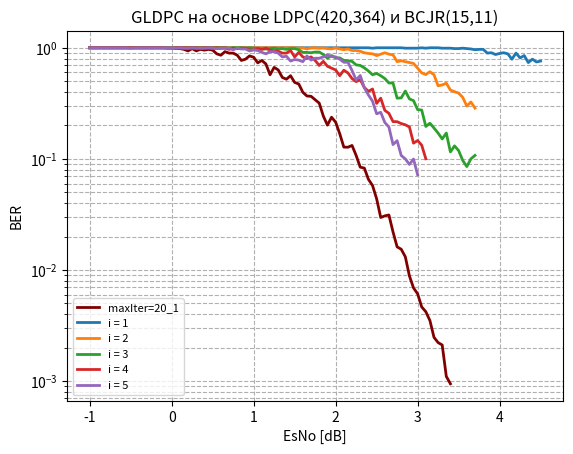

Write Python code to recreate this figure. (Note: this script raises an exception after producing the figure.)
from matplotlib.ticker import FuncFormatter, MultipleLocator
from scipy.ndimage import gaussian_filter1d
from matplotlib import pyplot as plt

# GLDPC_LDPC_420_196_from_BCH15_11 моделирования GLDPC с НУЛЕВЫМ кодовым словом
esno_gldpc_LDPC_420_196_from_BCH15_11 = [0, 0.2, 0.4, 0.6, 0.8, 1.0, 1.2, 1.4, 1.6, 1.8, 2.0, 2.2, 2.4, 2.6, 2.8, 3.0, 3.2, 3.4, 3.6, 3.8, 4.0, 4.2, 4.4, 4.6, 4.8, 5.0, 5.2, 5.4, 5.6, 5.8, 6.0]
fer_gldpc_LDPC_420_196_from_BCH15_11 = [1.0, 0.967741935483871, 0.9375, 0.9375, 0.8333333333333334, 0.8333333333333334, 0.7317073170731707, 0.7692307692307693, 0.4411764705882353, 0.3157894736842105, 0.37037037037037035, 0.22388059701492538, 0.1935483870967742, 0.18518518518518517, 0.14925373134328357, 0.11494252873563218, 0.1048951048951049, 0.09868421052631579, 0.05905511811023622, 0.04862236628849271, 0.0398936170212766, 0.03541912632821724, 0.029615004935834157, 0.03500583430571762, 0.031023784901758014, 0.026761819803746655, 0.017391304347826087, 0.019280205655526992, 0.014932802389248382, 0.010046885465505693, 0.008438818565400843]
ber_gldpc_LDPC_420_196_from_BCH15_11 = [0.0023809523809523807, 0.002304147465437788, 0.002232142857142857, 0.002306547619047619, 0.0021164021164021165, 0.001984126984126984, 0.0021486643437862952, 0.002564102564102564, 0.0014355742296918769, 0.0013533834586466164, 0.0012933568489124044, 0.0007995735607675906, 0.0008602150537634409, 0.0008818342151675485, 0.0008173418621179816, 0.0005838350665936874, 0.0005994005994005994, 0.0005639097744360903, 0.0003187101612298463, 0.00026240642123948445, 0.00020896656534954408, 0.00018552875695732838, 0.00015042542189630049, 0.00017225093071067402, 0.00015758112965972326, 0.00013168514506605496, 8.557625948930297e-05, 0.00010099155343371282, 7.110858280594467e-05, 4.78423117405033e-05, 4.018485031143259e-05]
# plt.plot(esno_gldpc_LDPC_420_196_from_BCH15_11, ber_gldpc_LDPC_420_196_from_BCH15_11, label="gldpc-decoder", alpha=1, linewidth=2)
# plt.plot(esno_gldpc_LDPC_420_196_from_BCH15_11, fer_gldpc_LDPC_420_196_from_BCH15_11, label="gldpc-decoder", alpha=1, linewidth=2)
# plt.plot(esno_gldpc_LDPC_420_196_from_BCH15_11, gaussian_filter1d(fer_gldpc_LDPC_420_196_from_BCH15_11, sigma=1).tolist(), label="GLDPC_32_28_from_Ham16_11v4", alpha=1, linewidth=2)

# sp декодирование полной матрицы 
esno_gldpc_LDPC_420_196_from_BCH15_11_full = [0, 0.2, 0.4, 0.6, 0.8, 1.0, 1.2, 1.4, 1.6, 1.8, 2.0, 2.2, 2.4, 2.6, 2.8, 3.0, 3.2, 3.4, 3.6, 3.8, 4.0, 4.2, 4.4, 4.6, 4.8, 5.0, 5.2, 5.4, 5.6, ]
fer_gldpc_LDPC_420_196_from_BCH15_11_full = [1.0, 1.0, 1.0, 0.967741935483871, 0.9090909090909091, 0.9090909090909091, 0.8823529411764706, 0.7692307692307693, 0.625, 0.5660377358490566, 0.5769230769230769, 0.4166666666666667, 0.23255813953488372, 0.20408163265306123, 0.16393442622950818, 0.13392857142857142, 0.0683371298405467, 0.08928571428571429, 0.050505050505050504, 0.03937007874015748, 0.0264783759929391, 0.033783783783783786, 0.01654715940430226, 0.018072289156626505, 0.009057971014492754, 0.007383706620723603, 0.007048872180451127, 0.007890583903208837, 0.004786215698787492,]
ber_gldpc_LDPC_420_196_from_BCH15_11_full = [0.0023809523809523807, 0.0023809523809523807, 0.0023809523809523807, 0.002304147465437788, 0.0021645021645021645, 0.0021645021645021645, 0.0021008403361344537, 0.0018315018315018315, 0.001488095238095238, 0.001347708894878706, 0.0013736263736263735, 0.000992063492063492, 0.0005537098560354374, 0.00048590864917395527, 0.00039032006245121, 0.00031887755102040814, 0.00016270745200130165, 0.00021258503401360543, 0.00012025012025012024, 9.373828271466066e-05, 6.304375236414071e-05, 8.043758043758043e-05, 3.939799858167205e-05, 4.302925989672977e-05, 2.1566597653554176e-05, 1.758025385886572e-05, 1.6783029001074113e-05, 1.8787104531449612e-05, 1.1395751663779742e-05,]
# plt.plot(esno_gldpc_LDPC_420_196_from_BCH15_11_full, fer_gldpc_LDPC_420_196_from_BCH15_11_full, label="SP", alpha=1, linewidth=2)
# plt.plot(esno_gldpc_LDPC_420_196_from_BCH15_11_full, gaussian_filter1d(fer_gldpc_LDPC_420_196_from_BCH15_11_full, sigma=1).tolist(), label="GLDPC_32_28_from_Ham16_11v4", alpha=1, linewidth=2)

# sp декодирование полной матрицы 
esno_gldpc_LDPC_420_196_from_BCH15_11_full2 = [-1, -0.9, -0.8, -0.7, -0.6, -0.5, -0.4, -0.3, -0.2, -0.1, -0.0, 0.1, 0.2, 0.3, 0.4, 0.5, 0.6, 0.7, 0.8, 0.9, 1.0, 1.1, 1.2, 1.3, 1.4, 1.5, 1.6, 1.7, 1.8, 1.9, 2.0, 2.1, 2.2, 2.3, 2.4, 2.5, 2.6, 2.7, 2.8, 2.9, 3.0, 3.1, 3.2, 3.3, 3.4, 3.5, 3.6, 3.7, 3.8, 3.9, 4.0]
fer_gldpc_LDPC_420_196_from_BCH15_11_full2 = [1.0, 1.0, 1.0, 1.0, 1.0, 1.0, 1.0, 1.0, 1.0, 1.0, 1.0, 1.0, 1.0, 1.0, 1.0, 1.0, 1.0, 1.0, 0.9230769230769231, 0.9523809523809523, 0.9836065573770492, 0.9090909090909091, 0.9090909090909091, 0.8450704225352113, 0.75, 0.8, 0.7317073170731707, 0.6382978723404256, 0.5714285714285714, 0.5660377358490566, 0.5555555555555556, 0.48, 0.40816326530612246, 0.3973509933774834, 0.2727272727272727, 0.297029702970297, 0.2631578947368421, 0.21818181818181817, 0.19801980198019803, 0.1729106628242075, 0.15748031496062992, 0.09036144578313253, 0.09104704097116843, 0.06430868167202572, 0.07604562737642585, 0.060240963855421686, 0.05474452554744526, 0.038535645472061654, 0.04129387474191328, 0.03229278794402583, 0.031455284552845527]
ber_gldpc_LDPC_420_196_from_BCH15_11_full2 = [0.0023809523809523807, 0.0023809523809523807, 0.0023809523809523807, 0.0023809523809523807, 0.0023809523809523807, 0.0023809523809523807, 0.0023809523809523807, 0.0023809523809523807, 0.0023809523809523807, 0.0023809523809523807, 0.0023809523809523807, 0.0023809523809523807, 0.0023809523809523807, 0.0023809523809523807, 0.0023809523809523807, 0.0023809523809523807, 0.0023809523809523807, 0.0023809523809523807, 0.002197802197802198, 0.0022675736961451248, 0.00234192037470726, 0.0021645021645021645, 0.0021645021645021645, 0.0020120724346076456, 0.0017857142857142857, 0.0019047619047619048, 0.0017421602787456446, 0.001519756838905775, 0.0013605442176870747, 0.001347708894878706, 0.0013227513227513227, 0.0011428571428571427, 0.0009718172983479105, 0.000946073793755913, 0.0006493506493506494, 0.0007072135785007071, 0.0006265664160401002, 0.0005194805194805195, 0.0004714757190004715, 0.0004116920543433512, 0.00037495313085864263, 0.00021514629948364886, 0.00021677866897897247, 0.00015311590874291837, 0.0001810610175629187, 0.00014343086632243257, 0.00013034410844629823, 9.175153683824204e-05, 9.83187493855078e-05, 7.688759034291864e-05, 7.575067750677507e-05]
# plt.plot(esno_gldpc_LDPC_420_196_from_BCH15_11_full2, fer_gldpc_LDPC_420_196_from_BCH15_11_full2, label="SP", alpha=1, linewidth=2)
# plt.plot(esno_gldpc_LDPC_420_196_from_BCH15_11_full2, gaussian_filter1d(fer_gldpc_LDPC_420_196_from_BCH15_11_full2, sigma=1).tolist(), label="GLDPC_32_28_from_Ham16_11v4", alpha=1, linewidth=2)


# GLDPC_LDPC_420_196_from_BCH15_11 моделирования GLDPC с НУЛЕВЫМ кодовым словом
esno_gldpc_LDPC_420_196_from_BCH15_11_2 = [-1, -0.9, -0.8, -0.7, -0.6, -0.5, -0.4, -0.3, -0.2, -0.1, -0.0, 0.1, 0.2, 0.3, 0.4, 0.5, 0.6, 0.7, 0.8, 0.9, 1.0, 1.1, 1.2, 1.3, 1.4, 1.5, 1.6, 1.7, 1.8, 1.9, 2.0, 2.1, 2.2, 2.3, 2.4, 2.5, 2.6, 2.7, 2.8, 2.9, ]
fer_gldpc_LDPC_420_196_from_BCH15_11_2 = [1.0, 1.0, 1.0, 1.0, 1.0, 1.0, 1.0, 1.0, 1.0, 1.0, 1.0, 0.9836065573770492, 0.9375, 0.9375, 0.9523809523809523, 0.9523809523809523, 0.8571428571428571, 0.8955223880597015, 0.8571428571428571, 0.7894736842105263, 0.821917808219178, 0.7692307692307693, 0.5714285714285714, 0.631578947368421, 0.5217391304347826, 0.4878048780487805, 0.3973509933774834, 0.36585365853658536, 0.31746031746031744, 0.20134228187919462, 0.21428571428571427, 0.1276595744680851, 0.13215859030837004, 0.08426966292134831, 0.06550218340611354, 0.0437636761487965, 0.030721966205837174, 0.022002200220022004, 0.015384615384615385, 0.00884703196347032,]
ber_gldpc_LDPC_420_196_from_BCH15_11_2 = [0.0023809523809523807, 0.0023809523809523807, 0.0023809523809523807, 0.0023809523809523807, 0.0023809523809523807, 0.0023809523809523807, 0.0023809523809523807, 0.0023809523809523807, 0.0032142857142857142, 0.0023809523809523807, 0.0023809523809523807, 0.00234192037470726, 0.002232142857142857, 0.002232142857142857, 0.0022675736961451248, 0.0022675736961451248, 0.002040816326530612, 0.0021321961620469083, 0.002040816326530612, 0.0018796992481203006, 0.0019569471624266144, 0.0018315018315018315, 0.0013605442176870747, 0.0015037593984962405, 0.0012422360248447203, 0.0011614401858304297, 0.000946073793755913, 0.0008710801393728223, 0.0007558578987150415, 0.00047938638542665386, 0.000510204081632653, 0.000303951367781155, 0.0003146633102580239, 0.00020064205457463884, 0.00015595757953836556, 0.00010419922892570594, 7.31475385853266e-05, 5.2386191000052386e-05, 3.663003663003663e-05, 2.1064361817786476e-05, ]
# plt.plot(esno_gldpc_LDPC_420_196_from_BCH15_11_2, ber_gldpc_LDPC_420_196_from_BCH15_11_2, label="gldpc-decoder", alpha=1, linewidth=2, color='maroon')
# plt.plot(esno_gldpc_LDPC_420_196_from_BCH15_11_2, gaussian_filter1d(fer_gldpc_LDPC_420_196_from_BCH15_11_2, sigma=1).tolist(), label="GLDPC_32_28_from_Ham16_11v4", alpha=1, linewidth=2)

# --------------------------------------------------
# sp декодирование полной матрицы 
esno_gldpc_LDPC_420_196_from_BCH15_11_full2 = [-1, -0.95, -0.9, -0.85, -0.8, -0.75, -0.7, -0.65, -0.6, -0.55, -0.5, -0.45, -0.4, -0.35, -0.3, -0.25, -0.2, -0.15, -0.1, -0.05, -0.0, 0.05, 0.1, 0.15, 0.2, 0.25, 0.3, 0.35, 0.4, 0.45, 0.5, 0.55, 0.6, 0.65, 0.7, 0.75, 0.8, 0.85, 0.9, 0.95, 1.0, 1.05, 1.1, 1.15, 1.2, 1.25, 1.3, 1.35, 1.4, 1.45, 1.5, 1.55, 1.6, 1.65, 1.7, 1.75, 1.8, 1.85, 1.9, 1.95, 2.0, 2.05, 2.1, 2.15, 2.2, 2.25, 2.3, 2.35, 2.4, 2.45, 2.5, 2.55, 2.6, 2.65, 2.7, 2.75, 2.8, 2.85, 2.9, 2.95, 3.0, 3.05, 3.1, 3.15, 3.2, 3.25, 3.3, 3.35, 3.4, 3.45, 3.5, 3.55, 3.6, 3.65, 3.7, 3.75, 3.8, 3.85, 3.9, 3.95, 4.0, 4.05, 4.1, 4.15, 4.2, 4.25, 4.3, 4.35, 4.4, 4.45, 4.5, 4.55, 4.6, 4.65, 4.7, 4.75, 4.8, 4.85, 4.9, 4.95, 5.0, 5.05, 5.1, 5.15, 5.2, 5.25, 5.3, 5.35, 5.4, 5.45, 5.5, 5.55, 5.6, 5.65, 5.7, 5.75, 5.8, 5.85, 5.9, 5.95, 6.0, 6.05]
fer_gldpc_LDPC_420_196_from_BCH15_11_full2 = [1.0, 1.0, 1.0, 1.0, 1.0, 1.0, 1.0, 1.0, 1.0, 1.0, 1.0, 1.0, 1.0, 1.0, 1.0, 1.0, 1.0, 1.0, 1.0, 1.0, 1.0, 1.0, 1.0, 1.0, 1.0, 1.0, 1.0, 1.0, 1.0, 0.9836065573770492, 1.0, 0.9836065573770492, 1.0, 0.967741935483871, 1.0, 0.9523809523809523, 0.9230769230769231, 0.9375, 0.9523809523809523, 0.9375, 0.9836065573770492, 0.9090909090909091, 0.9090909090909091, 0.8823529411764706, 0.9090909090909091, 0.8333333333333334, 0.8450704225352113, 0.7692307692307693, 0.75, 0.8450704225352113, 0.8, 0.759493670886076, 0.7317073170731707, 0.6666666666666666, 0.6382978723404256, 0.6818181818181818, 0.5714285714285714, 0.5504587155963303, 0.5660377358490566, 0.5660377358490566, 0.5555555555555556, 0.46153846153846156, 0.48, 0.43795620437956206, 0.40816326530612246, 0.4411764705882353, 0.3973509933774834, 0.28708133971291866, 0.2727272727272727, 0.27149321266968324, 0.297029702970297, 0.28169014084507044, 0.2631578947368421, 0.2112676056338028, 0.21818181818181817, 0.22388059701492538, 0.19801980198019803, 0.16759776536312848, 0.1729106628242075, 0.15873015873015872, 0.15748031496062992, 0.1271186440677966, 0.09036144578313253, 0.10695187165775401, 0.09104704097116843, 0.093603744149766, 0.06430868167202572, 0.08547008547008547, 0.07604562737642585, 0.06116207951070336, 0.060240963855421686, 0.05785920925747348, 0.05474452554744526, 0.04285714285714286, 0.038535645472061654, 0.04120879120879121, 0.04129387474191328, 0.034482758620689655, 0.03229278794402583, 0.029747149231531978, 0.031455284552845526, 0.02849002849002849, 0.021141649048625793, 0.026041666666666668, 0.024691358024691357, 0.01914486279514997, 0.020498804236419543, 0.019907100199071003, 0.019442644199611146, 0.016129032258064516, 0.014673514306676448, 0.015531969971524721, 0.016072863648540048, 0.01644286105782406, 0.01306904813766064, 0.01449625513409036, 0.011625653943034296, 0.012864493996569469, 0.010863661053775122, 0.009632364745545031, 0.008845643520566122, 0.007295719844357977, 0.007526342197691922, 0.008419870895312938, 0.009495173286912486, 0.008049369466058493, 0.006075334143377886, 0.007550018875047188, 0.006016243858417728, 0.0052182988345799266, 0.00499542086420781, 0.0055663790704146955, 0.00450112528132033, 0.00421792618629174, 0.005145797598627788, 0.004301383611728439, 0.004203152364273205, 0.0031341412452987882, 0.0028605482717520858, 0.0032921810699588477, 0.0026154047338825684, 0.0021770682148040637]
ber_gldpc_LDPC_420_196_from_BCH15_11_full2 = [0.0023809523809523807, 0.0023809523809523807, 0.0023809523809523807, 0.0023809523809523807, 0.0023809523809523807, 0.0023809523809523807, 0.0023809523809523807, 0.0023809523809523807, 0.0023809523809523807, 0.0023809523809523807, 0.0023809523809523807, 0.0023809523809523807, 0.0023809523809523807, 0.0023809523809523807, 0.0023809523809523807, 0.0023809523809523807, 0.0023809523809523807, 0.0023809523809523807, 0.0023809523809523807, 0.0023809523809523807, 0.0023809523809523807, 0.0023809523809523807, 0.0023809523809523807, 0.0023809523809523807, 0.0023809523809523807, 0.0023809523809523807, 0.0023809523809523807, 0.0023809523809523807, 0.0023809523809523807, 0.00234192037470726, 0.0023809523809523807, 0.00234192037470726, 0.0023809523809523807, 0.002304147465437788, 0.0023809523809523807, 0.0022675736961451248, 0.002197802197802198, 0.002232142857142857, 0.0022675736961451248, 0.002232142857142857, 0.00234192037470726, 0.0021645021645021645, 0.0021645021645021645, 0.0021008403361344537, 0.0021645021645021645, 0.001984126984126984, 0.0020120724346076456, 0.0018315018315018315, 0.0017857142857142857, 0.0020120724346076456, 0.0019047619047619048, 0.0018083182640144665, 0.0017421602787456446, 0.0015873015873015873, 0.001519756838905775, 0.0016233766233766233, 0.0013605442176870747, 0.001310615989515072, 0.001347708894878706, 0.001347708894878706, 0.0013227513227513227, 0.001098901098901099, 0.0011428571428571427, 0.0010427528675703858, 0.0009718172983479105, 0.0010504201680672268, 0.000946073793755913, 0.0006835269993164729, 0.0006493506493506494, 0.0006464124111182935, 0.0007072135785007071, 0.0006706908115358819, 0.0006265664160401002, 0.0005030181086519114, 0.0005194805194805195, 0.0005330490405117271, 0.0004714757190004715, 0.00039904229848363923, 0.0004116920543433512, 0.00037792894935752074, 0.00037495313085864263, 0.00030266343825665856, 0.00021514629948364886, 0.00025464731347084286, 0.00021677866897897247, 0.00022286605749944282, 0.00015311590874291837, 0.0002035002035002035, 0.0001810610175629187, 0.000145623998835008, 0.00014343086632243257, 0.00013776002204160352, 0.00013034410844629823, 0.0001020408163265306, 9.175153683824204e-05, 9.811616954474097e-05, 9.83187493855078e-05, 8.210180623973726e-05, 7.688759034291864e-05, 7.082654578936186e-05, 7.575067750677507e-05, 6.78334011667345e-05, 5.033725963958522e-05, 6.200396825396825e-05, 5.878894767783656e-05, 4.558300665511897e-05, 4.880667675337986e-05, 4.7397857616835716e-05, 4.6292009999074156e-05, 3.840245775729647e-05, 3.4936938825420114e-05, 3.6980880884582665e-05, 3.82687229727144e-05, 3.914966918529538e-05, 3.111678128014438e-05, 3.4514893176405614e-05, 2.768012843579594e-05, 3.0629747610879685e-05, 2.5865859651845528e-05, 2.2934201775107217e-05, 2.1061056001347908e-05, 1.7370761534185658e-05, 1.7919862375456956e-05, 2.0047311655506994e-05, 2.260755544502973e-05, 1.916516539537736e-05, 1.446508129375687e-05, 1.7976235416779016e-05, 1.4324390139089827e-05, 1.242452103471411e-05, 1.1893859200494783e-05, 1.3253283500987368e-05, 1.0716964955524596e-05, 1.0042681395932713e-05, 1.2251899044351874e-05, 1.0241389551734378e-05, 1.0007505629221915e-05, 7.46224106023521e-06, 6.810829218457347e-06, 7.838526357044874e-06, 6.227154128291829e-06, 4.954246080317072e-06]
# plt.plot(esno_gldpc_LDPC_420_196_from_BCH15_11_full2, fer_gldpc_LDPC_420_196_from_BCH15_11_full2, label="SP", alpha=1, linewidth=2)
# plt.plot(esno_gldpc_LDPC_420_196_from_BCH15_11_full2, gaussian_filter1d(fer_gldpc_LDPC_420_196_from_BCH15_11_full2, sigma=1).tolist(), label="GLDPC_32_28_from_Ham16_11v4", alpha=1, linewidth=2)


# GLDPC_LDPC_420_196_from_BCH15_11 моделирования GLDPC с НЕНУЛЕВЫМ кодовым словом
esno_gldpc_LDPC_420_196_from_BCH15_11_3 = [-1, -0.95, -0.9, -0.85, -0.8, -0.75, -0.7, -0.65, -0.6, -0.55, -0.5, -0.45, -0.4, -0.35, -0.3, -0.25, -0.2, -0.15, -0.1, -0.05, -0.0, 0.05, 0.1, 0.15, 0.2, 0.25, 0.3, 0.35, 0.4, 0.45, 0.5, 0.55, 0.6, 0.65, 0.7, 0.75, 0.8, 0.85, 0.9, 0.95, 1.0, 1.05, 1.1, 1.15, 1.2, 1.25, 1.3, 1.35, 1.4, 1.45, 1.5, 1.55, 1.6, 1.65, 1.7, 1.75, 1.8, 1.85, 1.9, 1.95, 2.0, 2.05, 2.1, 2.15, 2.2, 2.25, 2.3, 2.35, 2.4, 2.45, 2.5, 2.55, 2.6, 2.65, 2.7, 2.75, 2.8, 2.85, 2.9, 2.95, 3.0, 3.05, 3.1, 3.15, 3.2, 3.25, 3.3, 3.35, 3.4]
fer_gldpc_LDPC_420_196_from_BCH15_11_3 = [1.0, 1.0, 1.0, 1.0, 1.0, 1.0, 1.0, 1.0, 1.0, 1.0, 1.0, 1.0, 1.0, 1.0, 1.0, 1.0, 1.0, 1.0, 1.0, 1.0, 1.0, 0.9836065573770492, 0.9836065573770492, 0.967741935483871, 0.9375, 0.9836065573770492, 0.9375, 0.967741935483871, 0.9523809523809523, 0.967741935483871, 0.9523809523809523, 0.8823529411764706, 0.8571428571428571, 0.9230769230769231, 0.8955223880597015, 0.8955223880597015, 0.8571428571428571, 0.7692307692307693, 0.7894736842105263, 0.8450704225352113, 0.821917808219178, 0.7317073170731707, 0.7692307692307693, 0.7142857142857143, 0.5714285714285714, 0.6666666666666666, 0.631578947368421, 0.5405405405405406, 0.5217391304347826, 0.5607476635514018, 0.4878048780487805, 0.47244094488188976, 0.3973509933774834, 0.36809815950920244, 0.36585365853658536, 0.3409090909090909, 0.31746031746031744, 0.242914979757085, 0.20134228187919462, 0.23715415019762845, 0.21428571428571427, 0.16853932584269662, 0.1276595744680851, 0.12738853503184713, 0.13215859030837004, 0.10752688172043011, 0.08426966292134831, 0.08264462809917356, 0.06550218340611354, 0.05763688760806916, 0.0437636761487965, 0.0297029702970297, 0.030721966205837174, 0.03128258602711158, 0.022002200220022004, 0.01615508885298869, 0.015384615384615385, 0.013163668275559455, 0.00884703196347032, 0.006901311249137336, 0.006108735491753207, 0.004650441791970238, 0.0042158516020236085, 0.003510825043885313, 0.002476361999099505, 0.0022232103156958646, 0.002114090412599979, 0.001102986233097757, 0.0009468114731272626]
ber_gldpc_LDPC_420_196_from_BCH15_11_3 = [0.0023809523809523807, 0.0023809523809523807, 0.0023809523809523807, 0.0023809523809523807, 0.0023809523809523807, 0.0023809523809523807, 0.0023809523809523807, 0.0023809523809523807, 0.0023809523809523807, 0.0023809523809523807, 0.0023809523809523807, 0.0023809523809523807, 0.0023809523809523807, 0.0023809523809523807, 0.0023809523809523807, 0.0023809523809523807, 0.0032142857142857142, 0.0023809523809523807, 0.0023809523809523807, 0.0023809523809523807, 0.0023809523809523807, 0.00234192037470726, 0.00234192037470726, 0.002304147465437788, 0.002232142857142857, 0.00234192037470726, 0.002232142857142857, 0.002304147465437788, 0.0022675736961451248, 0.002304147465437788, 0.0022675736961451248, 0.0021008403361344537, 0.002040816326530612, 0.002197802197802198, 0.0021321961620469083, 0.0021321961620469083, 0.002040816326530612, 0.0018315018315018315, 0.0018796992481203006, 0.0020120724346076456, 0.0019569471624266144, 0.0017421602787456446, 0.0018315018315018315, 0.0017006802721088435, 0.0013605442176870747, 0.0015873015873015873, 0.0015037593984962405, 0.001287001287001287, 0.0012422360248447203, 0.0013351134846461949, 0.0011614401858304297, 0.001124859392575928, 0.000946073793755913, 0.0008764241893076248, 0.0008710801393728223, 0.0008116883116883116, 0.0007558578987150415, 0.000578368999421631, 0.00047938638542665386, 0.000564652738565782, 0.000510204081632653, 0.0004012841091492777, 0.000303951367781155, 0.00030330603579011223, 0.0003146633102580239, 0.0002560163850486431, 0.00020064205457463884, 0.0001967729240456513, 0.00015595757953836556, 0.00013723068478111705, 0.00010419922892570594, 7.072135785007072e-05, 7.31475385853266e-05, 7.448234768359899e-05, 5.2386191000052386e-05, 3.846449726902069e-05, 3.663003663003663e-05, 3.1342067322760606e-05, 2.1064361817786476e-05, 1.643169345032699e-05, 1.4544608313698111e-05, 1.1072480457071992e-05, 1.0037741909580021e-05, 8.359107247345982e-06, 5.896099997855964e-06, 5.2933578945139634e-06, 5.0335486014285205e-06, 2.58287810106802e-06, 2.2083342534726056e-06,]
plt.plot(esno_gldpc_LDPC_420_196_from_BCH15_11_3, fer_gldpc_LDPC_420_196_from_BCH15_11_3, label="maxIter=20_1", alpha=1, linewidth=2, color='maroon')
# plt.plot(esno_gldpc_LDPC_420_196_from_BCH15_11_2, gaussian_filter1d(fer_gldpc_LDPC_420_196_from_BCH15_11_2, sigma=1).tolist(), label="GLDPC_32_28_from_Ham16_11v4", alpha=1, linewidth=2)

# GLDPC_LDPC_420_196_from_BCH15_11 моделирования GLDPC с НЕНУЛЕВЫМ кодовым словом
esno_gldpc_LDPC_420_196_from_BCH15_11_20i = [-1, -0.95, -0.9, -0.85, -0.8, -0.75, -0.7, -0.65, -0.6, -0.55, -0.5, -0.45, -0.4, -0.35, -0.3, -0.25, -0.2, -0.15, -0.1, -0.05, -0.0, 0.05, 0.1, 0.15, 0.2, 0.25, 0.3, 0.35, 0.4, 0.45, 0.5, 0.55, 0.6, 0.65, 0.7, 0.75, 0.8, 0.85, 0.9, 0.95, 1.0, 1.05, 1.1, 1.15, 1.2, 1.25, 1.3, 1.35, 1.4, 1.45, 1.5, 1.55, 1.6, 1.65, 1.7, 1.75, 1.8, 1.85, 1.9, 1.95, 2.0, 2.05, 2.1, 2.15, 2.2, 2.25, 2.3, 2.35, 2.4, 2.45, 2.5, 2.55, 2.6, 2.65, 2.7, 2.75, 2.8, 2.85, 2.9, 2.95, 3.0, 3.05]
fer_gldpc_LDPC_420_196_from_BCH15_11_20i = [1.0, 1.0, 1.0, 1.0, 1.0, 1.0, 1.0, 1.0, 1.0, 0.9917355371900827, 1.0, 1.0, 1.0, 1.0, 1.0, 0.9917355371900827, 0.9836065573770492, 0.975609756097561, 1.0, 0.975609756097561, 1.0, 0.967741935483871, 0.975609756097561, 0.9836065573770492, 0.9523809523809523, 0.96, 0.9836065573770492, 0.96, 0.967741935483871, 0.8823529411764706, 0.9302325581395349, 0.9302325581395349, 0.8633093525179856, 0.8823529411764706, 0.9090909090909091, 0.9022556390977443, 0.8633093525179856, 0.8571428571428571, 0.7947019867549668, 0.821917808219178, 0.7947019867549668, 0.7692307692307693, 0.7272727272727273, 0.6557377049180327, 0.6779661016949152, 0.6521739130434783, 0.6185567010309279, 0.6282722513089005, 0.5429864253393665, 0.5063291139240507, 0.4819277108433735, 0.4819277108433735, 0.4, 0.43795620437956206, 0.33240997229916897, 0.3519061583577713, 0.3015075376884422, 0.27522935779816515, 0.22684310018903592, 0.20761245674740483, 0.158311345646438, 0.1702127659574468, 0.16736401673640167, 0.12917115177610333, 0.1095890410958904, 0.08645533141210375, 0.07751937984496124, 0.07556675062972293, 0.060210737581535376, 0.0650759219088937, 0.03787878787878788, 0.03640776699029126, 0.032555615843733045, 0.02756086357372531, 0.02129547471162378, 0.018656716417910446, 0.013264065436056151, 0.010827393305061807, 0.010561359201010216, 0.010309278350515464, 0.007477101377032837, 0.005323396326856534]
ber_gldpc_LDPC_420_196_from_BCH15_11_20i = [0.22642857142857142, 0.22220238095238096, 0.2222420634920635, 0.2117063492063492, 0.21386904761904763, 0.21305555555555555, 0.20720238095238094, 0.2090873015873016, 0.20521825396825397, 0.19781582054309327, 0.19343253968253968, 0.19537698412698415, 0.1928968253968254, 0.19279761904761905, 0.1875, 0.18996458087367177, 0.18659250585480094, 0.1746225319396051, 0.17424603174603173, 0.16757646147890048, 0.17160714285714285, 0.16745391705069126, 0.16045296167247386, 0.15124902419984387, 0.15461073318216176, 0.15264761904761906, 0.13436768149882902, 0.13971428571428574, 0.1377304147465438, 0.1288340336134454, 0.12914359542266518, 0.12327427094868955, 0.1169921205892429, 0.11381302521008403, 0.11713564213564213, 0.10993555316863587, 0.09753340184994862, 0.09959183673469388, 0.09200567644276253, 0.09344422700587084, 0.08771680857773573, 0.08311965811965812, 0.07708513708513708, 0.06487119437939111, 0.06018294323379069, 0.05687111801242235, 0.060297005400098184, 0.05609573672400897, 0.045927601809954754, 0.0460618846694796, 0.03904188181296615, 0.03919487473704341, 0.031396825396825395, 0.03299443865137296, 0.025761772853185597, 0.02387236419494484, 0.021625987078248386, 0.017955439056356486, 0.015050859663336033, 0.013115834569121765, 0.010189722326925494, 0.012573454913880445, 0.011250581125058112, 0.007755394945922395, 0.007373342030876278, 0.008369356388088377, 0.006066199089454904, 0.00927791771620487, 0.008946789955319811, 0.011827290569156079, 0.0063514610389610385, 0.008479975728155339, 0.010581221093972044, 0.011115121289673425, 0.01009718172983479, 0.009326877517176023, 0.0074805118244932545, 0.006584086309792347, 0.005803007691424635, 0.00572323774870773, 0.0036796536796536794, 0.0024975601100168574]
# plt.plot(esno_gldpc_LDPC_420_196_from_BCH15_11_20i, ber_gldpc_LDPC_420_196_from_BCH15_11_20i, label="maxIter=20_2", alpha=1, linewidth=2)
# plt.plot(esno_gldpc_LDPC_420_196_from_BCH15_11_2, gaussian_filter1d(fer_gldpc_LDPC_420_196_from_BCH15_11_2, sigma=1).tolist(), label="GLDPC_32_28_from_Ham16_11v4", alpha=1, linewidth=2)

# GLDPC_LDPC_420_196_from_BCH15_11 моделирования GLDPC с НЕНУЛЕВЫМ кодовым словом 1 ИТЕРАЦИЯ
esno_gldpc_LDPC_420_196_from_BCH15_11_1i = [-1, -0.95, -0.9, -0.85, -0.8, -0.75, -0.7, -0.65, -0.6, -0.55, -0.5, -0.45, -0.4, -0.35, -0.3, -0.25, -0.2, -0.15, -0.1, -0.05, 0.0, 0.05, 0.1, 0.15, 0.2, 0.25, 0.3, 0.35, 0.4, 0.45, 0.5, 0.55, 0.6, 0.65, 0.7, 0.75, 0.8, 0.85, 0.9, 0.95, 1.0, 1.05, 1.1, 1.15, 1.2, 1.25, 1.3, 1.35, 1.4, 1.45, 1.5, 1.55, 1.6, 1.65, 1.7, 1.75, 1.8, 1.85, 1.9, 1.95, 2.0, 2.05, 2.1, 2.15, 2.2, 2.25, 2.3, 2.35, 2.4, 2.45, 2.5, 2.55, 2.6, 2.65, 2.7, 2.75, 2.8, 2.85, 2.9, 2.95, 3.0, 3.05, 3.1, 3.15, 3.2, 3.25, 3.3, 3.35, 3.4, 3.45, 3.5, 3.55, 3.6, 3.65, 3.7, 3.75, 3.8, 3.85, 3.9, 3.95, 4.0, 4.05, 4.1, 4.15, 4.2, 4.25, 4.3, 4.35, 4.4, 4.45, 4.5, ]
fer_gldpc_LDPC_420_196_from_BCH15_11_1i = [1.0, 1.0, 1.0, 1.0, 1.0, 1.0, 1.0, 1.0, 1.0, 1.0, 1.0, 1.0, 1.0, 1.0, 1.0, 1.0, 1.0, 1.0, 1.0, 1.0, 1.0, 1.0, 1.0, 1.0, 1.0, 1.0, 1.0, 1.0, 1.0, 1.0, 1.0, 1.0, 1.0, 1.0, 1.0, 1.0, 1.0, 1.0, 1.0, 1.0, 1.0, 1.0, 1.0, 1.0, 1.0, 1.0, 1.0, 1.0, 1.0, 1.0, 1.0, 1.0, 1.0, 1.0, 1.0, 1.0, 1.0, 1.0, 1.0, 1.0, 1.0, 1.0, 1.0, 1.0, 1.0, 1.0, 1.0, 1.0, 1.0, 0.9917355371900827, 1.0, 1.0, 1.0, 1.0, 1.0, 1.0, 1.0, 0.9917355371900827, 0.9917355371900827, 0.9917355371900827, 0.9917355371900827, 1.0, 0.9917355371900827, 1.0, 1.0, 1.0, 0.9917355371900827, 0.9917355371900827, 0.9917355371900827, 0.9836065573770492, 0.9836065573770492, 0.9917355371900827, 0.9836065573770492, 0.975609756097561, 0.96, 0.967741935483871, 0.967741935483871, 0.8955223880597015, 0.9022556390977443, 0.8695652173913043, 0.8888888888888888, 0.9022556390977443, 0.8823529411764706, 0.7894736842105263, 0.8955223880597015, 0.8108108108108109, 0.851063829787234, 0.7361963190184049, 0.7894736842105263, 0.7453416149068323, 0.759493670886076, ]
ber_gldpc_LDPC_420_196_from_BCH15_11_1i = [0.17424603174603173, 0.1767857142857143, 0.17257936507936508, 0.17331349206349206, 0.1644642857142857, 0.16787698412698412, 0.1653968253968254, 0.1599404761904762, 0.1632936507936508, 0.1573015873015873, 0.1599206349206349, 0.1581547619047619, 0.15527777777777776, 0.15448412698412697, 0.15041666666666667, 0.15013888888888888, 0.14732142857142855, 0.14464285714285716, 0.1411111111111111, 0.13982142857142857, 0.13474206349206347, 0.13656746031746034, 0.13652777777777778, 0.13549603174603175, 0.13166666666666668, 0.12823412698412698, 0.12476190476190477, 0.1258531746031746, 0.1285714285714286, 0.11642857142857142, 0.11896825396825397, 0.11601190476190476, 0.1141468253968254, 0.11011904761904762, 0.10833333333333334, 0.10926587301587302, 0.1056547619047619, 0.10515873015873016, 0.09928571428571428, 0.100734126984127, 0.09740079365079365, 0.09583333333333334, 0.09115079365079365, 0.09007936507936508, 0.09150793650793651, 0.08982142857142857, 0.08819444444444445, 0.08196428571428571, 0.08341269841269841, 0.08049603174603175, 0.07880952380952382, 0.07339285714285713, 0.07361111111111111, 0.07412698412698412, 0.06853174603174603, 0.06884920634920635, 0.06871031746031746, 0.06563492063492064, 0.060654761904761906, 0.060099206349206354, 0.06095238095238095, 0.05202380952380952, 0.055714285714285716, 0.05323412698412699, 0.05238095238095238, 0.051111111111111114, 0.048273809523809524, 0.0446031746031746, 0.042698412698412694, 0.04543486816214089, 0.04214285714285714, 0.03809523809523809, 0.03678571428571429, 0.03819444444444444, 0.03672619047619048, 0.038710317460317466, 0.033789682539682536, 0.032920110192837464, 0.03085399449035813, 0.030519480519480523, 0.029653679653679654, 0.026349206349206348, 0.028532073986619444, 0.024444444444444442, 0.027083333333333334, 0.023392857142857142, 0.023061786698150333, 0.021526957890594254, 0.02174340810704447, 0.01912568306010929, 0.01840359094457455, 0.01733569460842188, 0.015729898516783764, 0.017924893534649634, 0.014685714285714285, 0.014880952380952382, 0.014247311827956988, 0.011691542288557214, 0.010633727175080558, 0.010351966873706004, 0.010335097001763669, 0.011027568922305764, 0.0085609243697479, 0.00787907268170426, 0.007729211087420043, 0.007351994851994851, 0.007581898007429922, 0.005974291557113643, 0.0068765664160401006, 0.005678793256433008, 0.005289330922242315]
plt.plot(esno_gldpc_LDPC_420_196_from_BCH15_11_1i, fer_gldpc_LDPC_420_196_from_BCH15_11_1i, label="i = 1", alpha=1, linewidth=2)
# plt.plot(esno_gldpc_LDPC_420_196_from_BCH15_11_2, gaussian_filter1d(fer_gldpc_LDPC_420_196_from_BCH15_11_2, sigma=1).tolist(), label="GLDPC_32_28_from_Ham16_11v4", alpha=1, linewidth=2)

# GLDPC_LDPC_420_196_from_BCH15_11 моделирования GLDPC с НЕНУЛЕВЫМ кодовым словом 2 ИТЕРАЦИИ
esno_gldpc_LDPC_420_196_from_BCH15_11_2i = [-1, -0.95, -0.9, -0.85, -0.8, -0.75, -0.7, -0.65, -0.6, -0.55, -0.5, -0.45, -0.4, -0.35, -0.3, -0.25, -0.2, -0.15, -0.1, -0.05, 0.0, 0.05, 0.1, 0.15, 0.2, 0.25, 0.3, 0.35, 0.4, 0.45, 0.5, 0.55, 0.6, 0.65, 0.7, 0.75, 0.8, 0.85, 0.9, 0.95, 1.0, 1.05, 1.1, 1.15, 1.2, 1.25, 1.3, 1.35, 1.4, 1.45, 1.5, 1.55, 1.6, 1.65, 1.7, 1.75, 1.8, 1.85, 1.9, 1.95, 2.0, 2.05, 2.1, 2.15, 2.2, 2.25, 2.3, 2.35, 2.4, 2.45, 2.5, 2.55, 2.6, 2.65, 2.7, 2.75, 2.8, 2.85, 2.9, 2.95, 3.0, 3.05, 3.1, 3.15, 3.2, 3.25, 3.3, 3.35, 3.4, 3.45, 3.5, 3.55, 3.6, 3.65, 3.7]
fer_gldpc_LDPC_420_196_from_BCH15_11_2i = [1.0, 1.0, 1.0, 1.0, 1.0, 1.0, 1.0, 1.0, 1.0, 1.0, 1.0, 1.0, 1.0, 1.0, 1.0, 1.0, 1.0, 1.0, 1.0, 1.0, 1.0, 1.0, 1.0, 1.0, 1.0, 1.0, 1.0, 1.0, 1.0, 1.0, 1.0, 1.0, 1.0, 1.0, 1.0, 1.0, 1.0, 1.0, 1.0, 1.0, 1.0, 1.0, 1.0, 1.0, 1.0, 1.0, 1.0, 1.0, 1.0, 1.0, 1.0, 0.9917355371900827, 1.0, 0.975609756097561, 1.0, 1.0, 0.9917355371900827, 1.0, 0.9836065573770492, 0.975609756097561, 1.0, 0.975609756097561, 0.96, 0.975609756097561, 0.9448818897637795, 0.9448818897637795, 0.9302325581395349, 0.9022556390977443, 0.8888888888888888, 0.8823529411764706, 0.851063829787234, 0.8759124087591241, 0.9022556390977443, 0.8759124087591241, 0.8633093525179856, 0.75, 0.7643312101910829, 0.75, 0.7361963190184049, 0.7228915662650602, 0.6557377049180327, 0.594059405940594, 0.5741626794258373, 0.6091370558375635, 0.5714285714285714, 0.45454545454545453, 0.46332046332046334, 0.48, 0.4166666666666667, 0.40268456375838924, 0.39087947882736157, 0.3582089552238806, 0.29925187032418954, 0.3252032520325203, 0.2863961813842482, ]
ber_gldpc_LDPC_420_196_from_BCH15_11_2i = [0.18363095238095237, 0.18871031746031747, 0.18349206349206348, 0.18051587301587302, 0.18095238095238095, 0.17410714285714285, 0.17996031746031746, 0.17037698412698413, 0.17125, 0.17128968253968252, 0.16442460317460317, 0.1628968253968254, 0.16549603174603175, 0.1579563492063492, 0.1555952380952381, 0.1525595238095238, 0.1504563492063492, 0.15603174603174605, 0.14325396825396824, 0.14869047619047618, 0.1432936507936508, 0.13793650793650794, 0.1384920634920635, 0.13503968253968254, 0.13458333333333333, 0.12898809523809524, 0.12966269841269842, 0.12865079365079365, 0.12142857142857143, 0.11728174603174604, 0.11952380952380953, 0.10771825396825396, 0.10720238095238095, 0.11017857142857143, 0.10412698412698412, 0.09831349206349206, 0.09456349206349207, 0.09851190476190476, 0.09142857142857143, 0.08775793650793652, 0.08152777777777778, 0.0829563492063492, 0.07813492063492064, 0.07946428571428572, 0.07708333333333334, 0.07654761904761904, 0.06980158730158731, 0.07029761904761904, 0.058234126984126985, 0.06876984126984127, 0.0539484126984127, 0.049803227075954346, 0.05738095238095239, 0.05090979481223384, 0.048174603174603176, 0.046369047619047615, 0.044510035419126334, 0.039523809523809524, 0.04112021857923497, 0.03685636856368563, 0.037420634920634924, 0.03356562137049942, 0.0316, 0.03157181571815718, 0.030446194225721784, 0.026865391826021746, 0.025230712440014767, 0.022359470103831006, 0.01998236331569665, 0.019362745098039216, 0.01690307328605201, 0.016614529023288145, 0.01706050841389187, 0.0170316301703163, 0.014696813977389516, 0.01125, 0.012450712769184106, 0.011473214285714285, 0.00993280747881975, 0.009810671256454389, 0.009289617486338797, 0.006305987741631306, 0.006026429710640237, 0.006574812666183225, 0.005476190476190476, 0.004085497835497835, 0.0039713182570325425, 0.004057142857142857, 0.0036127645502645506, 0.0032278683285394696, 0.003195284628509384, 0.0025657427149964464, 0.0022622016387602423, 0.002490643954058588, 0.0021138765768837367]
plt.plot(esno_gldpc_LDPC_420_196_from_BCH15_11_2i, fer_gldpc_LDPC_420_196_from_BCH15_11_2i, label="i = 2", alpha=1, linewidth=2)
# plt.plot(esno_gldpc_LDPC_420_196_from_BCH15_11_2, gaussian_filter1d(fer_gldpc_LDPC_420_196_from_BCH15_11_2, sigma=1).tolist(), label="GLDPC_32_28_from_Ham16_11v4", alpha=1, linewidth=2)

# GLDPC_LDPC_420_196_from_BCH15_11 моделирования GLDPC с НЕНУЛЕВЫМ кодовым словом 3 ИТЕРАЦИИ
esno_gldpc_LDPC_420_196_from_BCH15_11_3i = [-1, -0.95, -0.9, -0.85, -0.8, -0.75, -0.7, -0.65, -0.6, -0.55, -0.5, -0.45, -0.4, -0.35, -0.3, -0.25, -0.2, -0.15, -0.1, -0.05, 0.0, 0.05, 0.1, 0.15, 0.2, 0.25, 0.3, 0.35, 0.4, 0.45, 0.5, 0.55, 0.6, 0.65, 0.7, 0.75, 0.8, 0.85, 0.9, 0.95, 1.0, 1.05, 1.1, 1.15, 1.2, 1.25, 1.3, 1.35, 1.4, 1.45, 1.5, 1.55, 1.6, 1.65, 1.7, 1.75, 1.8, 1.85, 1.9, 1.95, 2.0, 2.05, 2.1, 2.15, 2.2, 2.25, 2.3, 2.35, 2.4, 2.45, 2.5, 2.55, 2.6, 2.65, 2.7, 2.75, 2.8, 2.85, 2.9, 2.95, 3.0, 3.05, 3.1, 3.15, 3.2, 3.25, 3.3, 3.35, 3.4, 3.45, 3.5, 3.55, 3.6, 3.65, 3.7]
fer_gldpc_LDPC_420_196_from_BCH15_11_3i = [1.0, 1.0, 1.0, 1.0, 1.0, 1.0, 1.0, 1.0, 1.0, 1.0, 1.0, 1.0, 1.0, 1.0, 1.0, 1.0, 1.0, 1.0, 1.0, 1.0, 1.0, 1.0, 1.0, 1.0, 1.0, 1.0, 1.0, 1.0, 1.0, 1.0, 1.0, 1.0, 1.0, 1.0, 0.9917355371900827, 1.0, 1.0, 1.0, 0.9917355371900827, 1.0, 0.9917355371900827, 0.9836065573770492, 0.975609756097561, 0.975609756097561, 0.9836065573770492, 0.9917355371900827, 0.975609756097561, 0.9836065573770492, 0.967741935483871, 0.9836065573770492, 0.9836065573770492, 0.96, 0.9090909090909091, 0.9090909090909091, 0.9022556390977443, 0.916030534351145, 0.916030534351145, 0.8695652173913043, 0.8053691275167785, 0.851063829787234, 0.8108108108108109, 0.8108108108108109, 0.7692307692307693, 0.7643312101910829, 0.7547169811320755, 0.7017543859649122, 0.6936416184971098, 0.6593406593406593, 0.6185567010309279, 0.5714285714285714, 0.5882352941176471, 0.5607476635514018, 0.5286343612334802, 0.4819277108433735, 0.4819277108433735, 0.3519061583577713, 0.35398230088495575, 0.40816326530612246, 0.3468208092485549, 0.3342618384401114, 0.2777777777777778, 0.27522935779816515, 0.19575856443719414, 0.2094240837696335, 0.1895734597156398, 0.17069701280227595, 0.15113350125944586, 0.17094017094017094, 0.11549566891241578, 0.13100436681222707, 0.1188118811881188, 0.09700889248181083, 0.08528784648187633, 0.1001669449081803, 0.10752688172043011, ]
ber_gldpc_LDPC_420_196_from_BCH15_11_3i = [0.19547619047619047, 0.19212301587301586, 0.190734126984127, 0.1860515873015873, 0.1885515873015873, 0.18424603174603177, 0.1708730158730159, 0.17492063492063492, 0.1817063492063492, 0.17539682539682538, 0.17375000000000002, 0.17113095238095238, 0.1725, 0.16311507936507935, 0.16160714285714287, 0.1644642857142857, 0.15464285714285714, 0.15208333333333332, 0.1444047619047619, 0.1515277777777778, 0.1478373015873016, 0.14603174603174604, 0.1412301587301587, 0.13501984126984126, 0.1298015873015873, 0.13345238095238096, 0.12549603174603174, 0.12551587301587303, 0.11601190476190476, 0.11990079365079365, 0.1130357142857143, 0.11259920634920635, 0.10859126984126985, 0.10398809523809523, 0.09417552144824873, 0.09523809523809525, 0.08825396825396825, 0.0848015873015873, 0.08388429752066116, 0.0773015873015873, 0.07611176702085792, 0.0766783762685402, 0.074312814556717, 0.07013162988772745, 0.06533957845433255, 0.06025186934277843, 0.0591947348044909, 0.05856752537080406, 0.05526113671274961, 0.051541764246682276, 0.05015612802498048, 0.05055238095238095, 0.043362193362193366, 0.04179292929292929, 0.03532044396706051, 0.034369320247182845, 0.03444202108324246, 0.025638371290545203, 0.02620645573665708, 0.026308679500168863, 0.022844272844272845, 0.022763835263835262, 0.019993894993894996, 0.0189111313315135, 0.018104222821203952, 0.016819827346143134, 0.015139003578309936, 0.012964416535845107, 0.013794796269023073, 0.009002267573696146, 0.010410830999066293, 0.009457053849577214, 0.007803650094398993, 0.006769936890418818, 0.006444826926754638, 0.004971372713308197, 0.00468464672004495, 0.005174927113702624, 0.004376548307184145, 0.004191537339169651, 0.00248015873015873, 0.002959807776321538, 0.0018527149848520158, 0.002115017036483005, 0.0018280297901150982, 0.0014698909435751542, 0.001274439246731438, 0.0014753764753764754, 0.0009464228424767404, 0.001091703056768559, 0.0010513908533710515, 0.0009412172306270932, 0.0008613395606999018, 0.001108991175769139, 0.0014742276839051032, ]
plt.plot(esno_gldpc_LDPC_420_196_from_BCH15_11_3i, fer_gldpc_LDPC_420_196_from_BCH15_11_3i, label="i = 3", alpha=1, linewidth=2)
# plt.plot(esno_gldpc_LDPC_420_196_from_BCH15_11_2, gaussian_filter1d(fer_gldpc_LDPC_420_196_from_BCH15_11_2, sigma=1).tolist(), label="GLDPC_32_28_from_Ham16_11v4", alpha=1, linewidth=2)


# GLDPC_LDPC_420_196_from_BCH15_11 моделирования GLDPC с НЕНУЛЕВЫМ кодовым словом 4 ИТЕРАЦИИ
esno_gldpc_LDPC_420_196_from_BCH15_11_4i = [-1, -0.95, -0.9, -0.85, -0.8, -0.75, -0.7, -0.65, -0.6, -0.55, -0.5, -0.45, -0.4, -0.35, -0.3, -0.25, -0.2, -0.15, -0.1, -0.05, -0.0, 0.05, 0.1, 0.15, 0.2, 0.25, 0.3, 0.35, 0.4, 0.45, 0.5, 0.55, 0.6, 0.65, 0.7, 0.75, 0.8, 0.85, 0.9, 0.95, 1.0, 1.05, 1.1, 1.15, 1.2, 1.25, 1.3, 1.35, 1.4, 1.45, 1.5, 1.55, 1.6, 1.65, 1.7, 1.75, 1.8, 1.85, 1.9, 1.95, 2.0, 2.05, 2.1, 2.15, 2.2, 2.25, 2.3, 2.35, 2.4, 2.45, 2.5, 2.55, 2.6, 2.65, 2.7, 2.75, 2.8, 2.85, 2.9, 2.95, 3.0, 3.05, 3.1]
fer_gldpc_LDPC_420_196_from_BCH15_11_4i = [1.0, 1.0, 1.0, 1.0, 1.0, 1.0, 1.0, 1.0, 1.0, 1.0, 1.0, 1.0, 1.0, 1.0, 1.0, 1.0, 1.0, 1.0, 1.0, 0.9917355371900827, 0.9917355371900827, 1.0, 1.0, 1.0, 1.0, 1.0, 1.0, 0.9917355371900827, 1.0, 1.0, 0.9917355371900827, 1.0, 0.9917355371900827, 1.0, 0.967741935483871, 0.9917355371900827, 0.9836065573770492, 0.9917355371900827, 0.9917355371900827, 0.9523809523809523, 0.96, 0.9836065573770492, 0.967741935483871, 0.9917355371900827, 0.9523809523809523, 0.9375, 0.9302325581395349, 0.8955223880597015, 0.8955223880597015, 0.9448818897637795, 0.8275862068965517, 0.9090909090909091, 0.8275862068965517, 0.8, 0.8275862068965517, 0.7692307692307693, 0.6936416184971098, 0.7547169811320755, 0.6818181818181818, 0.6557377049180327, 0.631578947368421, 0.5607476635514018, 0.6282722513089005, 0.594059405940594, 0.5286343612334802, 0.49586776859504134, 0.5172413793103449, 0.43956043956043955, 0.40540540540540543, 0.425531914893617, 0.3157894736842105, 0.3519061583577713, 0.2733485193621868, 0.2569593147751606, 0.21660649819494585, 0.21621621621621623, 0.20797227036395147, 0.20270270270270271, 0.1938610662358643, 0.13856812933025403, 0.14634146341463414, 0.13274336283185842, 0.10033444816053512,]
ber_gldpc_LDPC_420_196_from_BCH15_11_4i = [0.19807539682539682, 0.19843253968253968, 0.19650793650793652, 0.1863293650793651, 0.19027777777777777, 0.18896825396825398, 0.18910714285714286, 0.1893253968253968, 0.18662698412698414, 0.17817460317460315, 0.17972222222222223, 0.17569444444444443, 0.17015873015873015, 0.16781746031746034, 0.16638888888888886, 0.1640873015873016, 0.16561507936507935, 0.15944444444444444, 0.1514484126984127, 0.1555686737504919, 0.14547422274695002, 0.1334126984126984, 0.13996031746031745, 0.13825396825396827, 0.13371031746031745, 0.13234126984126984, 0.11952380952380953, 0.11918536009445099, 0.12716269841269842, 0.11890873015873016, 0.10775285320739866, 0.10759920634920635, 0.10403384494293585, 0.10823412698412697, 0.09951996927803379, 0.09742227469500196, 0.08629976580796253, 0.08353010625737899, 0.08358913813459268, 0.08223733938019653, 0.0745904761904762, 0.07730288836846214, 0.06582181259600614, 0.0649547422274695, 0.05958049886621315, 0.05466889880952381, 0.05939461055740126, 0.05216773276474769, 0.04557569296375266, 0.045556805399325086, 0.035632183908045977, 0.037770562770562774, 0.03799671592775041, 0.03296825396825397, 0.03157635467980295, 0.028098290598290603, 0.024346270300027527, 0.026205450733752623, 0.021347402597402598, 0.01916471506635441, 0.01893483709273183, 0.014463729417000446, 0.014385440039890302, 0.01452145214521452, 0.013436123348017621, 0.0108913813459268, 0.009831691297208537, 0.009009244723530438, 0.008108108108108109, 0.007776089159067883, 0.00606516290726817, 0.005481078061723223, 0.004159887189499945, 0.003767716936881819, 0.0030556988138215574, 0.002672672672672673, 0.002628538417099942, 0.002376930501930502, 0.0027579044541887836, 0.0015808863961288904, 0.0015708478513356563, 0.0013801095659502739, 0.0010929288103201148,]
plt.plot(esno_gldpc_LDPC_420_196_from_BCH15_11_4i, fer_gldpc_LDPC_420_196_from_BCH15_11_4i, label="i = 4", alpha=1, linewidth=2)
# plt.plot(esno_gldpc_LDPC_420_196_from_BCH15_11_2, gaussian_filter1d(fer_gldpc_LDPC_420_196_from_BCH15_11_2, sigma=1).tolist(), label="GLDPC_32_28_from_Ham16_11v4", alpha=1, linewidth=2)

# GLDPC_LDPC_420_196_from_BCH15_11 моделирования GLDPC с НЕНУЛЕВЫМ кодовым словом 5 ИТЕРАЦИИ
esno_gldpc_LDPC_420_196_from_BCH15_11_5i = [-1, -0.95, -0.9, -0.85, -0.8, -0.75, -0.7, -0.65, -0.6, -0.55, -0.5, -0.45, -0.4, -0.35, -0.3, -0.25, -0.2, -0.15, -0.1, -0.05, -0.0, 0.05, 0.1, 0.15, 0.2, 0.25, 0.3, 0.35, 0.4, 0.45, 0.5, 0.55, 0.6, 0.65, 0.7, 0.75, 0.8, 0.85, 0.9, 0.95, 1.0, 1.05, 1.1, 1.15, 1.2, 1.25, 1.3, 1.35, 1.4, 1.45, 1.5, 1.55, 1.6, 1.65, 1.7, 1.75, 1.8, 1.85, 1.9, 1.95, 2.0, 2.05, 2.1, 2.15, 2.2, 2.25, 2.3, 2.35, 2.4, 2.45, 2.5, 2.55, 2.6, 2.65, 2.7, 2.75, 2.8, 2.85, 2.9, 2.95, 3.0, ]
fer_gldpc_LDPC_420_196_from_BCH15_11_5i = [1.0, 1.0, 1.0, 1.0, 1.0, 1.0, 1.0, 1.0, 1.0, 1.0, 0.9917355371900827, 1.0, 1.0, 1.0, 1.0, 1.0, 1.0, 1.0, 1.0, 1.0, 1.0, 0.9917355371900827, 1.0, 0.9917355371900827, 0.9917355371900827, 1.0, 0.9917355371900827, 0.9917355371900827, 0.9917355371900827, 1.0, 0.9917355371900827, 0.9836065573770492, 0.9917355371900827, 0.9917355371900827, 0.9917355371900827, 0.96, 0.9917355371900827, 0.975609756097561, 0.975609756097561, 0.9375, 0.96, 0.9448818897637795, 0.9090909090909091, 0.8823529411764706, 0.9230769230769231, 0.9230769230769231, 0.8955223880597015, 0.8275862068965517, 0.8391608391608392, 0.759493670886076, 0.7843137254901961, 0.7741935483870968, 0.75, 0.8450704225352113, 0.7741935483870968, 0.8053691275167785, 0.8053691275167785, 0.8275862068965517, 0.8633093525179856, 0.8333333333333334, 0.8275862068965517, 0.7894736842105263, 0.7407407407407407, 0.7407407407407407, 0.625, 0.5128205128205128, 0.5633802816901409, 0.43636363636363634, 0.3761755485893417, 0.3305785123966942, 0.25477707006369427, 0.26258205689277897, 0.2127659574468085, 0.1932367149758454, 0.13452914798206278, 0.14580801944106925, 0.1073345259391771, 0.1, 0.08921933085501858, 0.09966777408637874, 0.07207207207207207]
ber_gldpc_LDPC_420_196_from_BCH15_11_5i = [0.20500000000000002, 0.20218253968253969, 0.19847222222222222, 0.19545634920634922, 0.19212301587301586, 0.18930555555555553, 0.18674603174603174, 0.18978174603174605, 0.18228174603174602, 0.1838690476190476, 0.1797520661157025, 0.1791468253968254, 0.17162698412698413, 0.1764484126984127, 0.16813492063492064, 0.15871031746031744, 0.16624999999999998, 0.15613095238095237, 0.15779761904761905, 0.15186507936507937, 0.14609126984126986, 0.1413616686343959, 0.14357142857142857, 0.13551751279024007, 0.13478945297127115, 0.1324206349206349, 0.12225501770956317, 0.12107438016528926, 0.12361275088547816, 0.11761904761904761, 0.11221959858323495, 0.11889149102263856, 0.110271546635183, 0.10548996458087367, 0.10177095631641087, 0.10137142857142857, 0.1014167650531287, 0.0953929539295393, 0.09773519163763067, 0.08510044642857142, 0.07834285714285714, 0.07680914885639295, 0.07186147186147186, 0.06882002801120447, 0.06891941391941392, 0.05827838827838828, 0.05298507462686567, 0.05308702791461412, 0.048501498501498506, 0.03972272453285111, 0.04120759414877062, 0.040814132104454684, 0.037723214285714284, 0.04284037558685446, 0.03393241167434716, 0.039309683604985615, 0.03705656759348035, 0.038834154351395735, 0.03705035971223022, 0.038740079365079366, 0.04195402298850574, 0.043311403508771926, 0.026940035273368603, 0.0277336860670194, 0.02378472222222222, 0.015343915343915344, 0.019047619047619046, 0.01141125541125541, 0.00941931631586804, 0.007759412304866851, 0.0049085026792033155, 0.005308950713764718, 0.003579871664978048, 0.0028870485392224524, 0.002172752509075379, 0.0021986923566510446, 0.0014140897861828093, 0.0011587301587301588, 0.0010585944414940698, 0.0014139376680904919, 0.0009280709280709281,]
plt.plot(esno_gldpc_LDPC_420_196_from_BCH15_11_5i, fer_gldpc_LDPC_420_196_from_BCH15_11_5i, label="i = 5", alpha=1, linewidth=2)
# plt.plot(esno_gldpc_LDPC_420_196_from_BCH15_11_2, gaussian_filter1d(fer_gldpc_LDPC_420_196_from_BCH15_11_2, sigma=1).tolist(), label="GLDPC_32_28_from_Ham16_11v4", alpha=1, linewidth=2)


plt.yscale("log")  # Логарифмическая шкала по Y
plt.xlabel("EsNo [dB]")
plt.ylabel("BER")
plt.title("GLDPC на основе LDPC(420,364) и BCJR(15,11)")
plt.legend(
    # loc='lower right',
    # bbox_to_anchor=(0.5, -0.1),  
    # ncol=2,                
    fontsize=8,
    # frameon=False     
)
plt.grid(True, which="both", linestyle="--")
plt.savefig('../modeling_results/gldpc_420_196_iter_compare_FER.png', dpi=300, bbox_inches='tight')

# RESULTS
# [3.1, 3.2, 3.3, 3.4, 3.5, 3.6, 3.7, 3.8, 3.9, 4.0]
# [0.0042158516020236085, 0.002476361999099505, 0, 0, 0, 0, 0, 0, 0, 0]
# [1.0037741909580021e-05, 5.896099997855964e-06, 0, 0, 0, 0, 0, 0, 0, 0]
